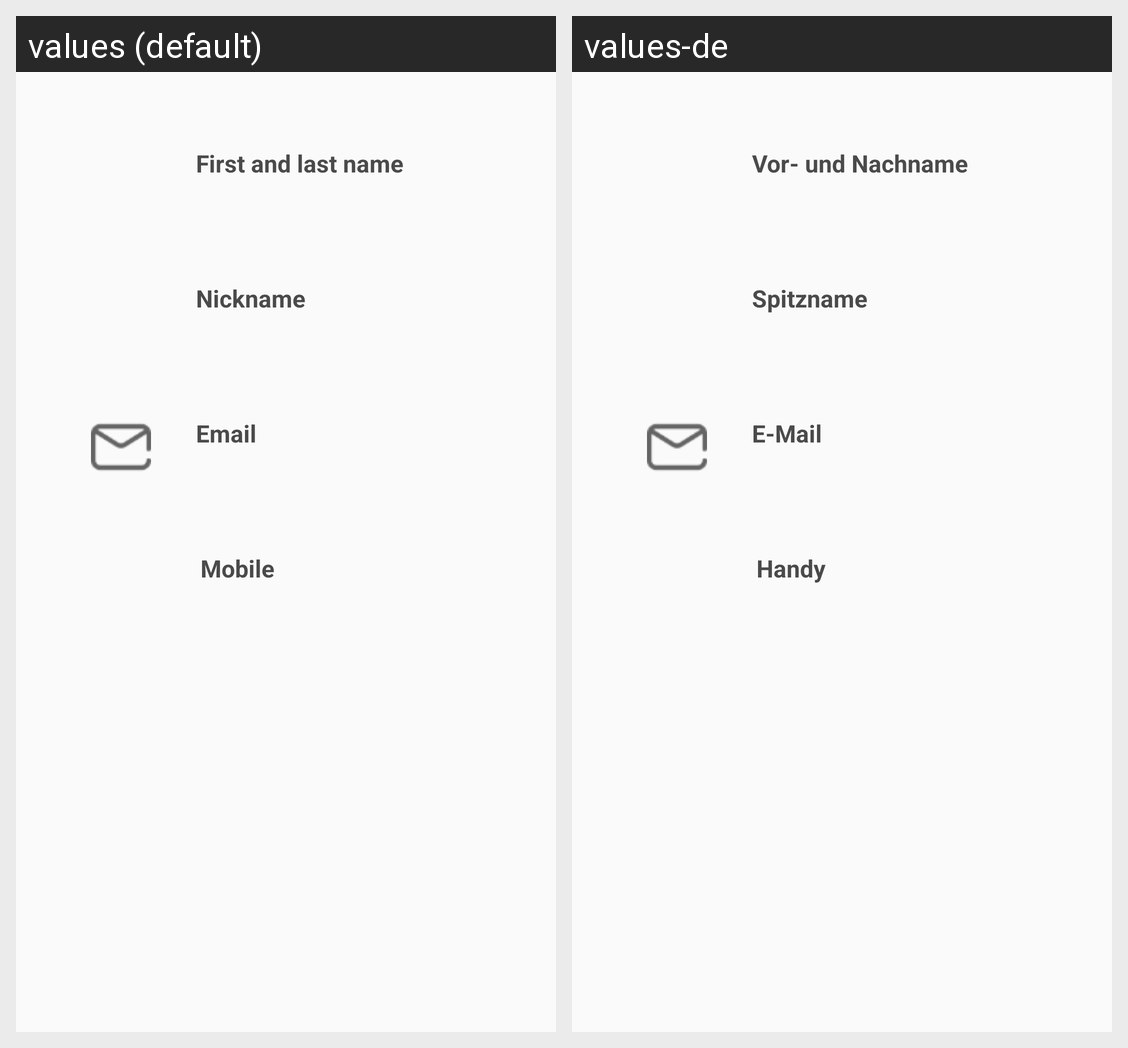

Strings drawn on this Android screen and how each of the app's shown locales translates them:
Android screen res/layout/content_profile.xml rendered under 2 locales, left to right: values (default), values-de. Device: Nexus 5 (rendered at 1080×1920; each locale shown at half size, 540×960, under a caption strip naming it); theme AppTheme.
Strings drawn on this screen, with the default value and each locale's value (text and hints the layout hard-codes, and strings that could not be matched under every locale, appear in the picture but are not listed):

firstAndLastName
  values: First and last name
  values-de: Vor- und Nachname

nickName
  values: Nickname
  values-de: Spitzname

EMail
  values: Email
  values-de: E-Mail

mobile
  values: Mobile
  values-de: Handy
